2-way image classification set "Piece Occupation" from GitHub (OliverButlerSU/Realtime-Chess-Digitizer); label vocabulary: occupied square, unoccupied square.

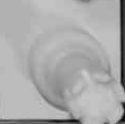
Label: occupied square

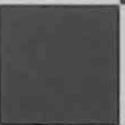
Label: unoccupied square

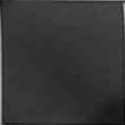
Label: unoccupied square

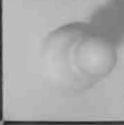
Label: occupied square

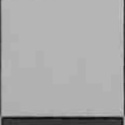
Label: unoccupied square

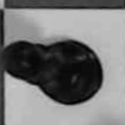
Label: occupied square
